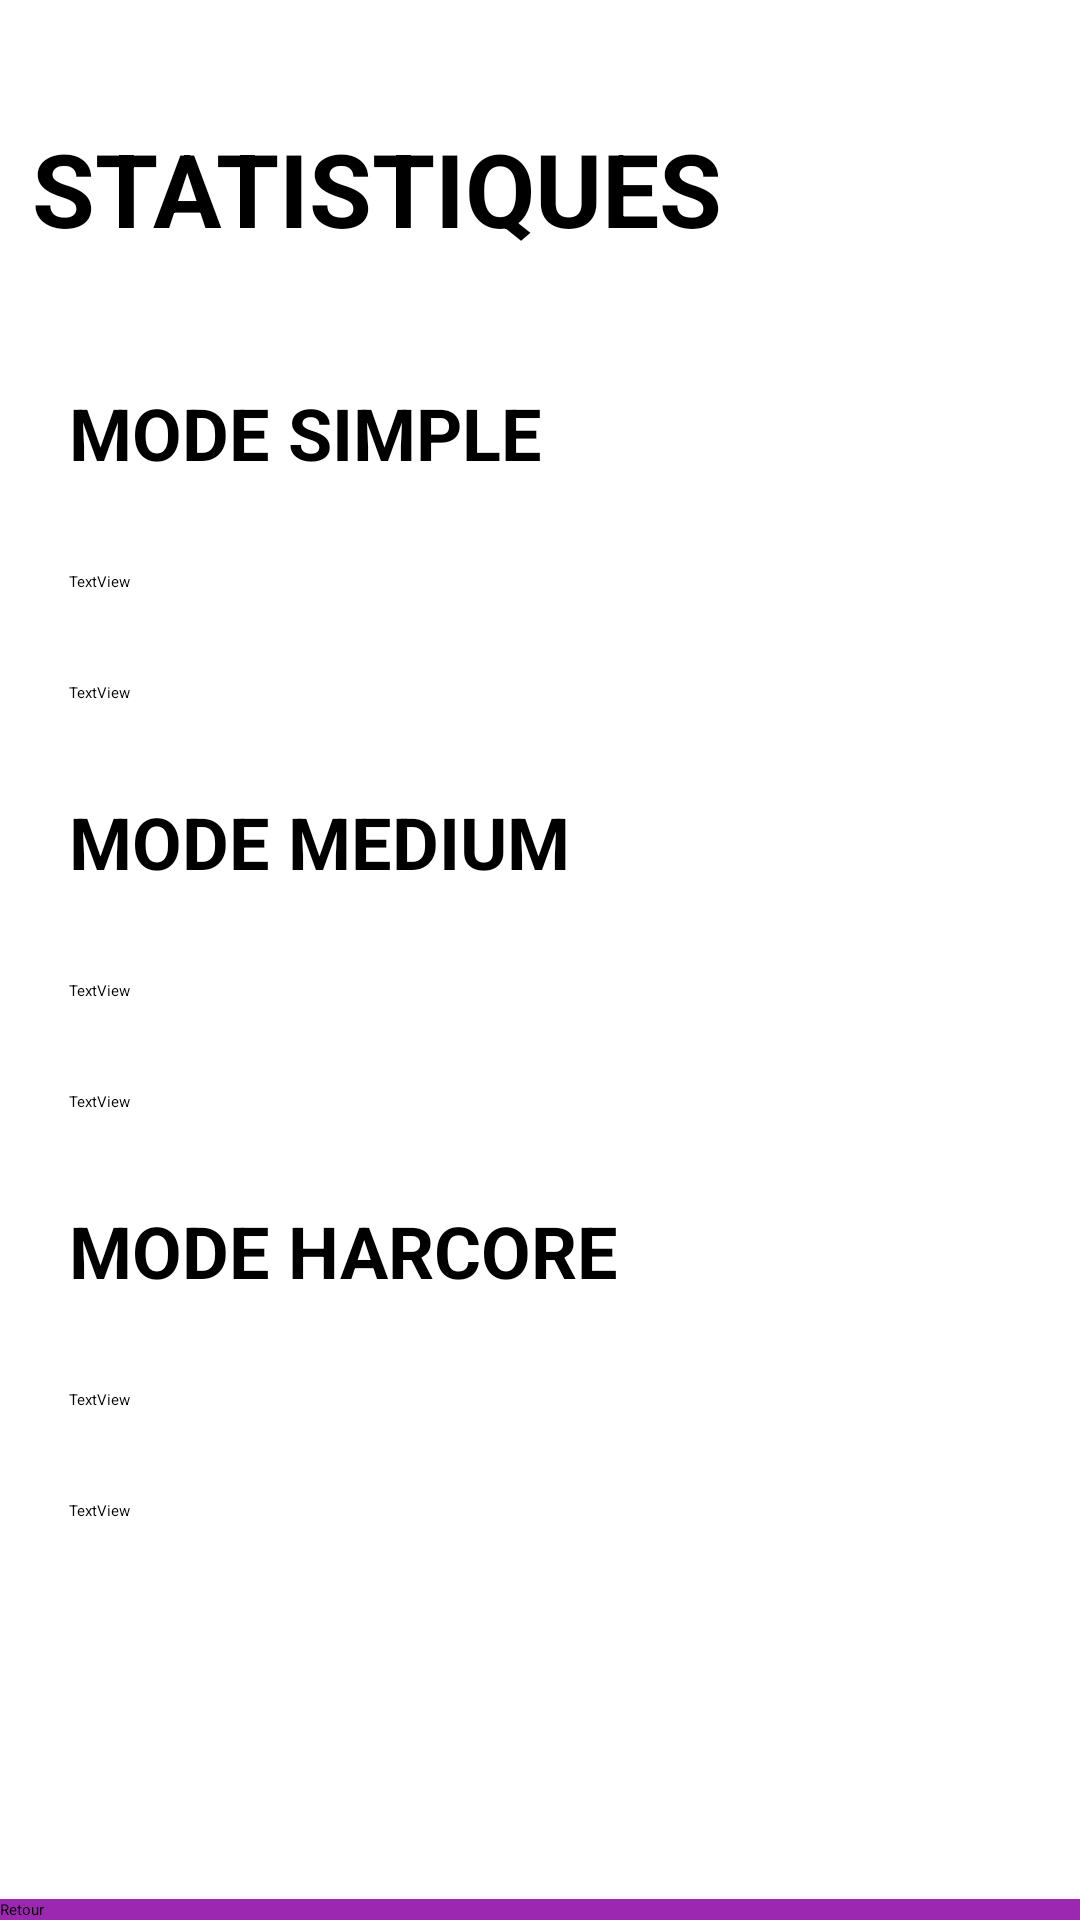

This screen was rendered from an Android layout file. Write that file and the resources it references.
<!-- AndroidManifest.xml: application theme Theme.IkeGuess -->
<!-- res/layout/activity_stats.xml -->
<?xml version="1.0" encoding="utf-8"?>
<androidx.constraintlayout.widget.ConstraintLayout xmlns:android="http://schemas.android.com/apk/res/android"
    xmlns:app="http://schemas.android.com/apk/res-auto"
    xmlns:tools="http://schemas.android.com/tools"
    android:layout_width="match_parent"
    android:layout_height="match_parent"
    tools:context=".Activity.StatsActivity">

    <Button
        android:id="@+id/returnButton"
        style="@style/Widget.AppCompat.Button.Borderless"
        android:layout_width="0dp"
        android:layout_height="wrap_content"
        android:background="#9C27B0"
        android:text="Retour"
        app:layout_constraintBottom_toBottomOf="parent"
        app:layout_constraintEnd_toEndOf="parent"
        app:layout_constraintHorizontal_bias="0.51"
        app:layout_constraintStart_toStartOf="parent" />

    <TextView
        android:id="@+id/textView"
        android:layout_width="wrap_content"
        android:layout_height="wrap_content"
        android:layout_marginTop="128dp"
        android:text="MODE SIMPLE"
        android:textSize="24sp"
        android:textStyle="bold"
        app:layout_constraintEnd_toEndOf="parent"
        app:layout_constraintHorizontal_bias="0.114"
        app:layout_constraintStart_toStartOf="parent"
        app:layout_constraintTop_toTopOf="parent" />

    <TextView
        android:id="@+id/SimpleGoodAnswer"
        android:layout_width="wrap_content"
        android:layout_height="wrap_content"
        android:layout_marginTop="30dp"
        android:text="TextView"
        app:layout_constraintStart_toStartOf="@+id/textView"
        app:layout_constraintTop_toBottomOf="@+id/textView" />

    <TextView
        android:id="@+id/SimpleBadAnswer"
        android:layout_width="wrap_content"
        android:layout_height="wrap_content"
        android:layout_marginTop="30dp"
        android:text="TextView"
        app:layout_constraintStart_toStartOf="@+id/SimpleGoodAnswer"
        app:layout_constraintTop_toBottomOf="@+id/SimpleGoodAnswer" />

    <TextView
        android:id="@+id/textView6"
        android:layout_width="wrap_content"
        android:layout_height="wrap_content"
        android:layout_marginTop="30dp"
        android:text="MODE MEDIUM"
        android:textSize="24sp"
        android:textStyle="bold"
        app:layout_constraintStart_toStartOf="@+id/SimpleBadAnswer"
        app:layout_constraintTop_toBottomOf="@+id/SimpleBadAnswer" />

    <TextView
        android:id="@+id/MediumGoodAnswer"
        android:layout_width="wrap_content"
        android:layout_height="wrap_content"
        android:layout_marginTop="30dp"
        android:text="TextView"
        app:layout_constraintStart_toStartOf="@+id/textView6"
        app:layout_constraintTop_toBottomOf="@+id/textView6" />

    <TextView
        android:id="@+id/MediumBadAnswer"
        android:layout_width="wrap_content"
        android:layout_height="wrap_content"
        android:layout_marginTop="30dp"
        android:text="TextView"
        app:layout_constraintStart_toStartOf="@+id/MediumGoodAnswer"
        app:layout_constraintTop_toBottomOf="@+id/MediumGoodAnswer" />

    <TextView
        android:id="@+id/textView9"
        android:layout_width="wrap_content"
        android:layout_height="wrap_content"
        android:layout_marginTop="30dp"
        android:text="MODE HARCORE"
        android:textSize="24sp"
        android:textStyle="bold"
        app:layout_constraintStart_toStartOf="@+id/MediumBadAnswer"
        app:layout_constraintTop_toBottomOf="@+id/MediumBadAnswer" />

    <TextView
        android:id="@+id/HardcoreGoodAnswer"
        android:layout_width="wrap_content"
        android:layout_height="wrap_content"
        android:layout_marginTop="30dp"
        android:text="TextView"
        app:layout_constraintStart_toStartOf="@+id/textView9"
        app:layout_constraintTop_toBottomOf="@+id/textView9" />

    <TextView
        android:id="@+id/HardcoreBadAnswer"
        android:layout_width="wrap_content"
        android:layout_height="wrap_content"
        android:layout_marginTop="30dp"
        android:text="TextView"
        app:layout_constraintStart_toStartOf="@+id/HardcoreGoodAnswer"
        app:layout_constraintTop_toBottomOf="@+id/HardcoreGoodAnswer" />

    <TextView
        android:id="@+id/textView12"
        android:layout_width="wrap_content"
        android:layout_height="wrap_content"
        android:layout_marginTop="40dp"
        android:text="STATISTIQUES"
        android:textSize="34sp"
        android:textStyle="bold"
        app:layout_constraintEnd_toEndOf="parent"
        app:layout_constraintHorizontal_bias="0.082"
        app:layout_constraintStart_toStartOf="parent"
        app:layout_constraintTop_toTopOf="parent" />

</androidx.constraintlayout.widget.ConstraintLayout>
<!-- resources referenced by this layout -->
<resources>
  <style name="Theme.IkeGuess" parent="Theme.MaterialComponents.DayNight.NoActionBar">
          
          <item name="colorPrimary">@color/yellow_500</item>
          <item name="colorPrimaryVariant">@color/yellow_700</item>
          <item name="colorOnPrimary">@color/white</item>
          
          <item name="colorSecondary">@color/blue_200</item>
          <item name="colorSecondaryVariant">@color/blue_700</item>
          <item name="colorOnSecondary">@color/black</item>
          
          <item name="android:statusBarColor">?attr/colorSecondary</item>
          
          <item name="colorControlActivated">@color/yellow_500</item>
          <item name="android:windowContentTransitions">true</item>
      </style>
  <color name="yellow_500">#FAC805</color>
  <color name="yellow_700">#B4AA00</color>
  <color name="white">#FFFFFFFF</color>
  <color name="blue_200">#00329B</color>
  <color name="blue_700">#001E87</color>
  <color name="black">#FF000000</color>
</resources>
